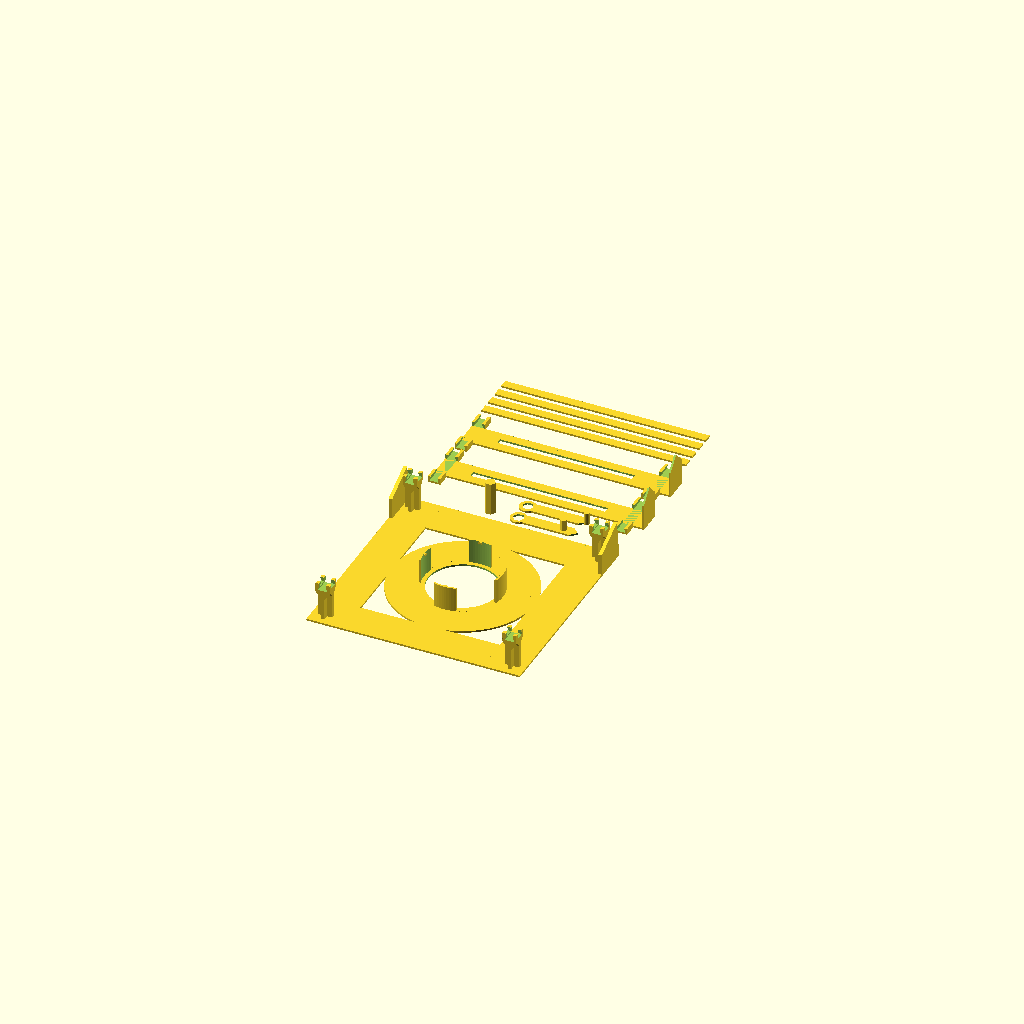
Cell 1: rendered with the file's own defaults.
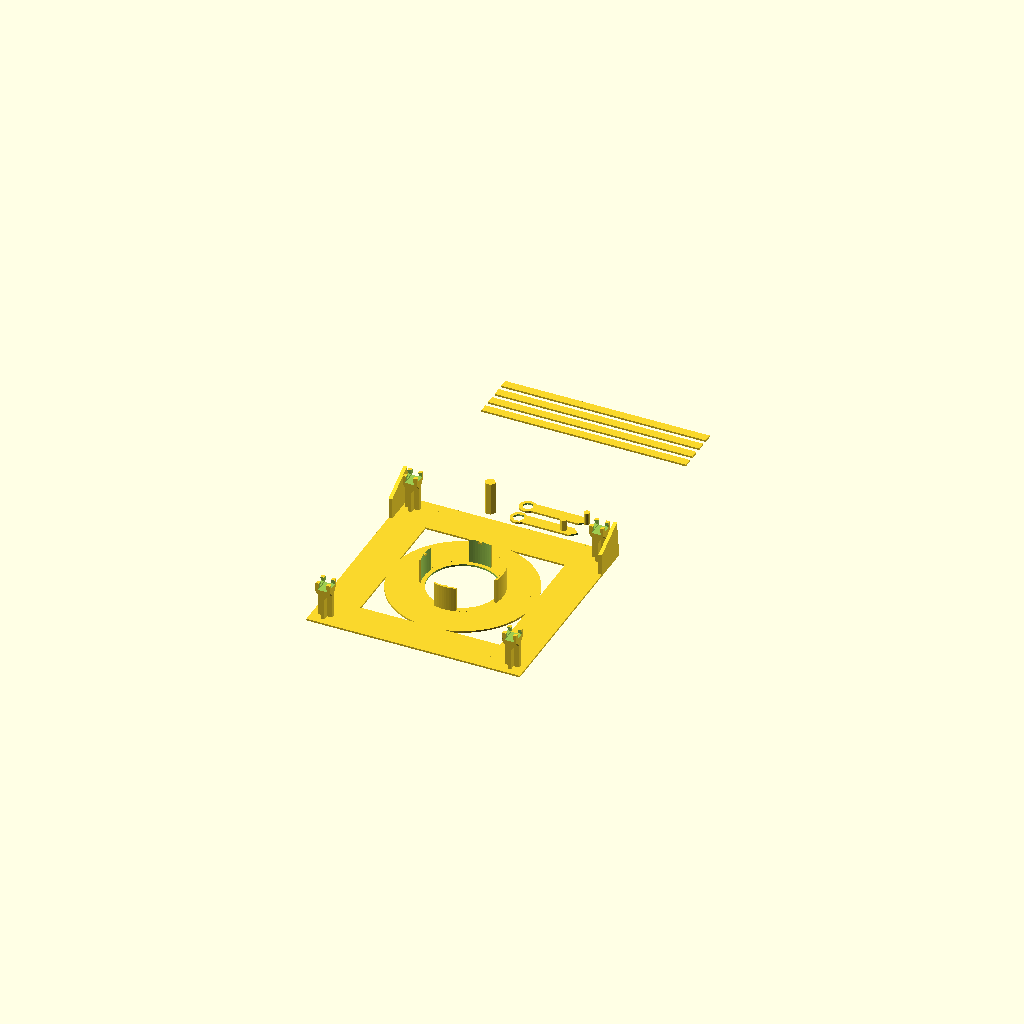
Cell 2: the same model with rsd = 0.
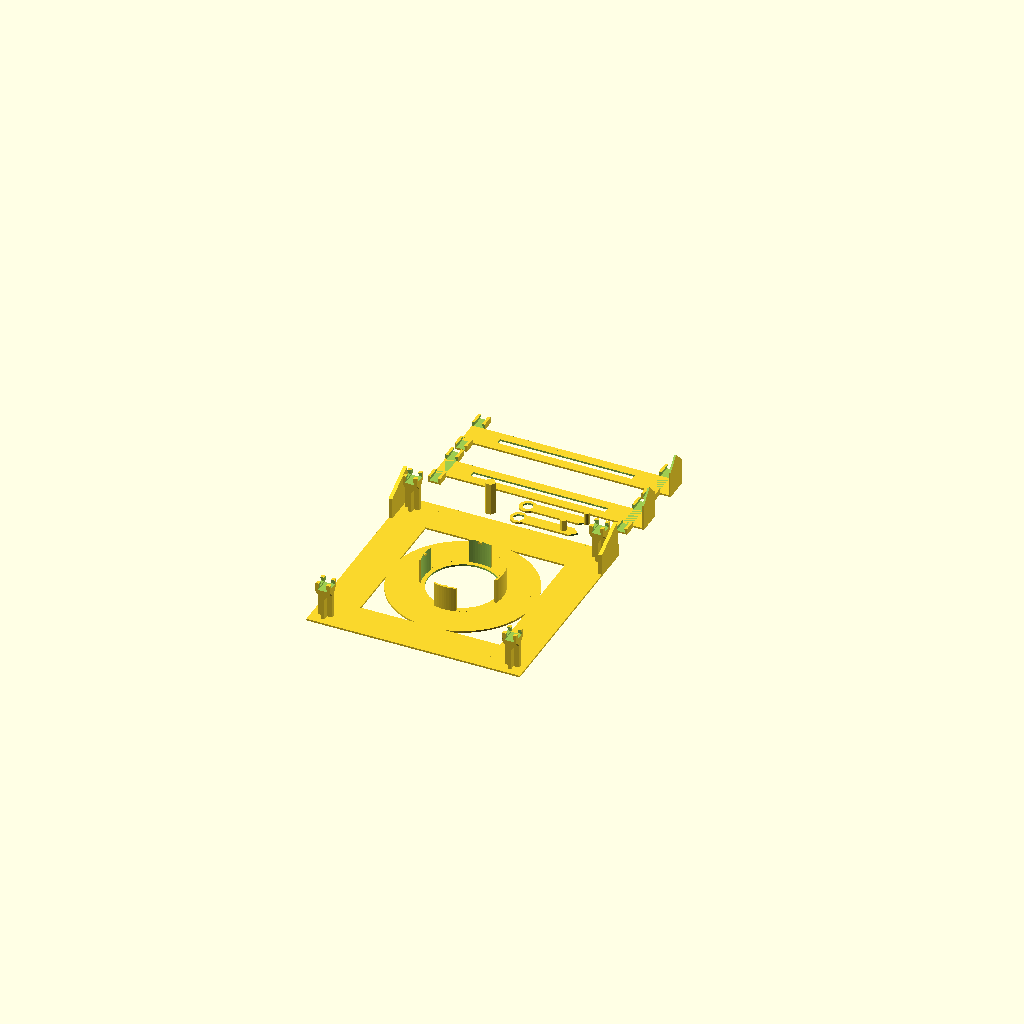
Cell 3: the same model with rlg = 0.
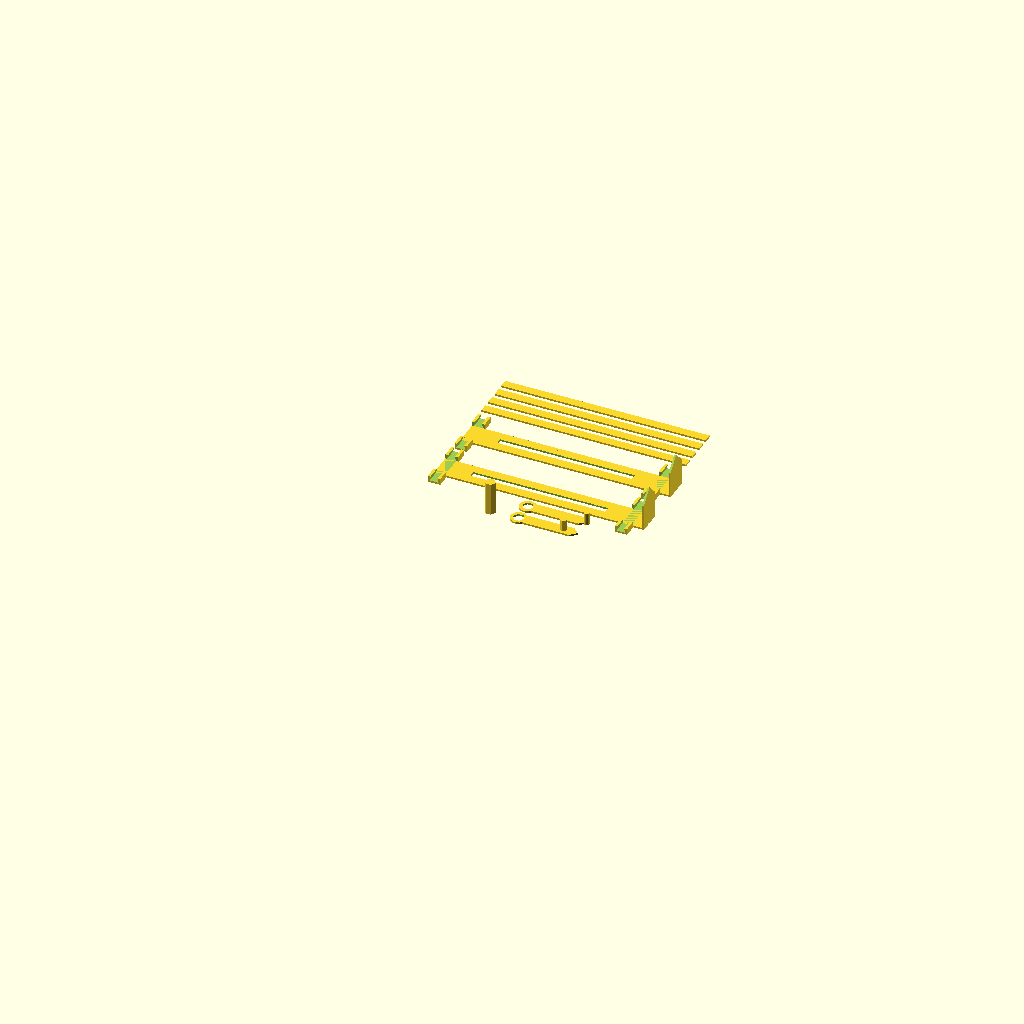
Cell 4: the same model with rfp = 0.
One fixed orthographic camera (rotation 55°, 0°, 25°; colour scheme Cornfield) for every cell.
Source of the model, scadFiles/1411938/2192695.scad:




/*[what to render]*/



//render face plate

rfp=1;	//[1:true,0:false]

//render front dial

rfd=1;	//[1:true,0:false]

//render rear dial

rrd=1;	//[1:true,0:false]

//render cosine dial

rcd=1;	//[1:true,0:false]

//render hexagon center rod

rhr=1;	//[1:true,0:false

//render sine/cosine dial

rsd=2;	//[0:1:2]

// render linear guide

rlg=4;	//[0:1:4]



/*[parameters]*/



//bearing diameter

bd=51.7;	

//bearing thickness

bt=15;	

//center hex rod size

chrs=6.4;	

//center hex hole size

chhs=6.4;	

//extruder size

ES=0.4;		

//inside compensation;	

ic=0.2;



/*[hidden]*/



//face size

fs=25;		

//face thickness

ft=1.2;		

//face overlap

fo=1;

//face angle

fa=4;

//face inner radius

fir=bd/2-bd/20;	

//front dial length

fdl=fir+fs*2/3;		





if(rfp)

{

	faceplate();

	rod_support();

	bearing_support();

	stand();

}



if(rfd)

	translate([0,fir+2*fs+fdl/5,0])

		front_dial();



if(rrd)

	translate([0,fir+2*fs+fdl/5+fdl/3,0])

		rear_dial();



if(rhr)

	translate([-3*chrs,fir+2*fs+fdl/5,0])

		hexagon_rod();



translate([0,fir+2*fs+fdl/5+fdl/3+fs*2/3-(fir+fs*8/5-fs*2/3-10*ft)*5/3,0])

	for(i=[1:1:rsd])

		translate([0,(i*fir+fs*8/5-fs*2/3-10*ft)*5/3,0])

			sine_dial();



translate([0,fir+2*fs+fdl/5+fdl/3+fs*2/3+(fir+fs*8/5-fs*2/3-10*ft)*5/3,0])

	for(i=[1:1:rlg])

		translate([0,i*8*ft,0])

			linear_guide();



module cross_helper()

{	

	difference()

	{

		for(i=[0,1])

			rotate([0,90,i*90])

				translate([i*ft,0,0])

				cylinder(r=fs*2/6+ft, h=((fir+fs*4/3+fs*1/3)-fs*2/6-fdl*16/14+2*ft)*2,center=true);

	

		for(i=[0,1])

			rotate([0,0,i*90])

		{		

			translate ([0,0,-(fs*2/6+2*ft)/2-ft*4])

			cube([((fir+fs*4/3+fs*1/3)-fs*2/6-fdl*16/14+3*ft)*2, 2*(fs*2/6+2*ft), fs*2/6+2*ft],center=true);

		translate ([0,0,(fs*2/6+2*ft)/2+ft*2-0*ft])

			cube([((fir+fs*4/3+fs*1/3)-fs*2/6-fdl*16/14+3*ft)*2, 2*(fs*2/6+2*ft), fs*2/6+2*ft],center=true);

		



		translate([0,0,i*-ft])

			{

		cube([((fir+fs*4/3+fs*1/3)-fs*2/6-fdl*16/14+2*ft)*2+ft,fs*2/3+2*ic,ft*3/2], center=true);

		translate([0,0,ft*3/2])

		cube([fir*2+fs*11/3+11/2*ft-fo,fs*2/3-ft,ft*4], center=true);

			}

		

		}	

		cylinder(r=fdl/20+ft,h=10*ft,$fn=20,center=true);

	}

}



module linear_guide()

{

	cube([(fir+fs*8/5+5*ft)*2, 5*ft-ic, ft],center=true);

}



module center_hex_hole_test()

{

	difference()

	{

		cylinder(r=max(chrs/2+2*ft,fdl/10),h=ft,center=true);

		cylinder(r=chrs/(2*cos(180/6)),h=ft*2,center=true,$fn=6);

	}

}

module hexagon_rod()

{

	translate([0,0,(bt+6*ft)/2-ft*1/2])

		cylinder(r=(chrs-ic)/(2*cos(180/6)),h=bt+6*ft,center=true,$fn=6);

}



module sine_dial()

{

	

	difference()

	{

		translate([((fir+fs*2-fo)-(fir+fs*8/5+7/2*ft)+ft*2)/2,0,0])

			cube([(fir+fs*8/5+7/2*ft)+(fir+fs*2-fo)+ft*2,fs*2/3,ft], center=true);

		cube([fdl*16/7, fdl/10+ic,2*ft], center=true);

	}

	for(i=[-1:2:1])

	{

		translate([i*(fir+fs*8/5),0,ft*5/4])

			difference()

			{

				cube([7*ft,fir+fs*8/5-fs*2/3-10*ft,ft*7/2],center=true);

				cube([5*ft,fir+fs*8/5-fs*2/3-8*ft,ft*3/2],center=true);

				translate([0,0,ft*4/3])

					cube([4*ft,fir+fs*8/5-fs*2/3-8*ft,ft*3/2],center=true);

				translate([0,0,3/2*ft])

					cube([fir*2+fs*11/3+11/2*ft-fo,fs*2/3,5*ft], center=true);

			}

	}

	translate([(fir*2+fs*11/3+11/2*ft-fo)/2+(fs*1/3-fo-ft*3/2)/2-1/2*ft,0,(bt+9*ft)/2])

	rotate([0,-90,0])

	difference()

	{

		cube([bt+9*ft,fs*2/3,ft],center=true);

			translate([(bt+9*ft)/2,0,-bt+9/2*ft/4])

				for(i=[45,-135])

				rotate([0,0,i])

					cube([fdl/2,fdl/2,fdl/2]);

	}

}



module front_dial()

{

	difference()

	{	

		union()

		{

			translate([fir+fs*2/7,0,0])

				cylinder(r=fdl/20,h=fdl/5);

			cylinder(r=max(chrs/2+2*ft,fdl/10),h=ft,center=true);

			translate([fdl/2,0,0])

				cube([fdl,fdl/5,ft],center=true);

		}

		translate([fdl,0,-fdl/4])

			for(i=[45,-135])

				rotate([0,0,i])

					cube([fdl/2,fdl/2,fdl/2]);

		cylinder(r=chhs/(2*cos(180/6)),h=ft*2,center=true,$fn=6);

			

	}

}



module rear_dial()

{

	difference()

	{

		union()

		{

			cylinder(r=max(chrs/2+2*ft,fdl/10),h=ft,center=true);

				translate([fdl/2,0,0])

					cube([fdl,fdl/5,ft],center=true);

		}		

				cylinder(r=chhs/(2*cos(180/6)),h=ft*2,center=true,$fn=6);

		translate([fdl,0,-fdl/4])

			for(i=[45,-135])

			rotate([0,0,i])

				cube([fdl/2,fdl/2,fdl/2]);

	}

	translate([fdl,0,-ft/2])

		cylinder(r=fdl/20,h=7*ft,$fn=20);

}





module faceplate()

{

	difference()

	{

		union()

		{

			difference()

			{

				cylinder(r=fir+fs, h=ft,center=true,$fa=4);

				cylinder(r=fir, h=ft*2,center=true,$fa=4);	

			}



			for (i=[0:90:359])

			{

				rotate([0,0,i])

					translate([0,fs/2+fir+fs-fo,0])

							cube([2*(fir)+4*fs-2*fo,fs,ft],center=true);

			}

		}

		markings();

	}

}



module markings ()

{	

	rotate ([180,0,0]){

	

	for (i=[0:-90:-179])

		rotate([0,0,i])

			{

				for(i=[-fdl:fdl/10:fdl])

					translate([i,(fir+2*fs-fo-fs/4),ft/4])

						cube([1,fs/4,ft],center=true);

				for(i=[-fdl:fdl/2:fdl])

					translate([i,(fir+2*fs-fo-fs/4),ft/4])

						cube([1,fs/3,ft],center=true);

			}

	list1=["-1","-.5","0",".5","1"];	

	list2=[for (a=[-fdl:fdl/2:fdl])a];



	{

	for(i=[0:4])

		translate([list2[i],(fir+2*fs-fo-fs*5/7),ft/4])

			linear_extrude(height=ft,center=true)

				text(text = str(list1[i]), size = fs/3, valign = "center",halign ="center");

	for(i=[0:4])

	translate([(fir+2*fs-fo-fs*5/7),list2[i],ft/2])

		linear_extrude(height=ft,center=true)

			text(text = str(list1[i]), size = fs/3, valign = "center",halign ="center");

	}

	list3=["0","π/2","π","3π/2"];

	

	for(i=[0:45:359])

	

		rotate([0,0,i])

			translate([fir+3/4*fs,0,ft/4])

				cube([fs/3,1,ft],center=true);

	

	for(i=[0:3])

		translate([cos(i*90)*(fir+fs*3/8),sin(i*90)*(fir+fs*3/8),ft/4])

			linear_extrude(height=ft,center=true)

				text(text = str(list3[i]), size = fs/3, valign = "center",halign ="center");

	

	for(i=[0:10:359])

	rotate([0,0,i])

		translate([fir+3/4*fs,0,ft/2])

			cube([fs/4,1,ft],center=true);

	

}

}



module rod_support()

{

//	for (i=[0:90:359])

//		rotate([0,0,i])

//	{

//		translate([fir+fs*8/5,fir+fs*8/5,0])

//			cube([10*ft,10*ft,ft],center=true);

//		translate([fir+fs*8/5,0,0])

//			cube([ft+0.4,(fir+fs*8/5)*2,ft],center=true);

//	}

	for (i=[-1,1])

		for (j=[-1,1])

			translate([i*(fir+fs*8/5),j*(fir+fs*8/5),bt+6*ft])

				{

					

				difference()

				{

					for(i=[0,1])

					translate([0,0,ft*3/2*i])

						rotate([0,0,i*90])

							hull()

							{

								cube([8*ft,8*ft,ft*7/2],center=true);

								translate([0,0,-ft*7/4-fs*1/12])

								cube([ft*2,8*ft,5*ft],center=true);	

							}

					for(i=[0,1])

						translate([0,0,ft*3/2*i])

						rotate([0,0,i*90])

						{

							cube([5*ft,9*ft,ft*3/2],center=true);

							translate([0,0,ft*4/3])

							cube([4*ft,9*ft,ft*4],center=true);

						}

				}for(i=[0,1])

					rotate([0,0,i*90])

								translate([0,0,-bt/2-ft*4])

						cube([ft*2,8*ft,bt+4*ft],center=true);

				}

	

				

	}



module bearing_support ()

{

	translate([0,0,(bt+ft*2)/2])

		intersection()

		{

			difference()

				{

				inside_hole(bd/2+ft,bt+ft*2,ES);

				inside_hole(bd/2,bt*2,ES);

				}

			for (i=[0:90:179])

				rotate([0,0,i])

					cube([bd*2,bt,bt*2],center=true);

		}

	for(i=[0:90:359])

		rotate([0,0,i])

		translate([bd/2,0,bt+ft*3/2])

		cube([3/2*ft,2*ft,ft],center=true);

}



module stand ()

{

	a=fir+2*fs-fo-ft;

	for (i=[-1:2:1])

	translate([i*a,0,0])

	polyhedron

    (points = [

			[ft,fir+fs-fo,0], [-ft,fir+fs-fo,0],[ft,fir+fs-fo,bt], [-ft,fir+fs-fo,bt],

			[ft, (fir+2*fs-fo)*(1-sin(fa))+(bd/2+ft)*sin(fa),bd/2],

			[-ft, (fir+2*fs-fo)*(1-sin(fa))+(bd/2+ft)*sin(fa),bd/2],

			[ft, fir+2*fs-fo,0], [-ft, fir+2*fs-fo,0]],

 

     faces = 	[[0,2,1],[1,2,3],[2,4,3],[3,4,5],[4,6,5],[5,6,7],[0,1,6],[1,7,6],

				[1,3,7],[3,5,7],[0,6,2],[2,6,4]]	  

     );

}







module inside_hole (r, h, t, compensate=true, center=true) //t=extruder size

{

    n = max(round(4*r),3);

	if(compensate)

	{

			r=(t+sqrt(pow(t,2)+4*pow(r,2)))/2;

			cylinder(h=h, r=r/cos(180/n),center=center,$fn=n);

	}

		else

		{

			cylinder(h=h, r=r/cos(180/n),center=center,$fn=n);

		}

}
Parameter table extracted from the source (name, type, default, range or options):
rfp: number, default 1, options 1, 0
rfd: number, default 1, options 1, 0
rrd: number, default 1, options 1, 0
rcd: number, default 1, options 1, 0
rhr: number, default 1
rsd: number, default 2, range 0 to 2, step 1
rlg: number, default 4, range 0 to 4, step 1
bd: number, default 51.7
bt: number, default 15
chrs: number, default 6.4
chhs: number, default 6.4
ES: number, default 0.4
ic: number, default 0.2
